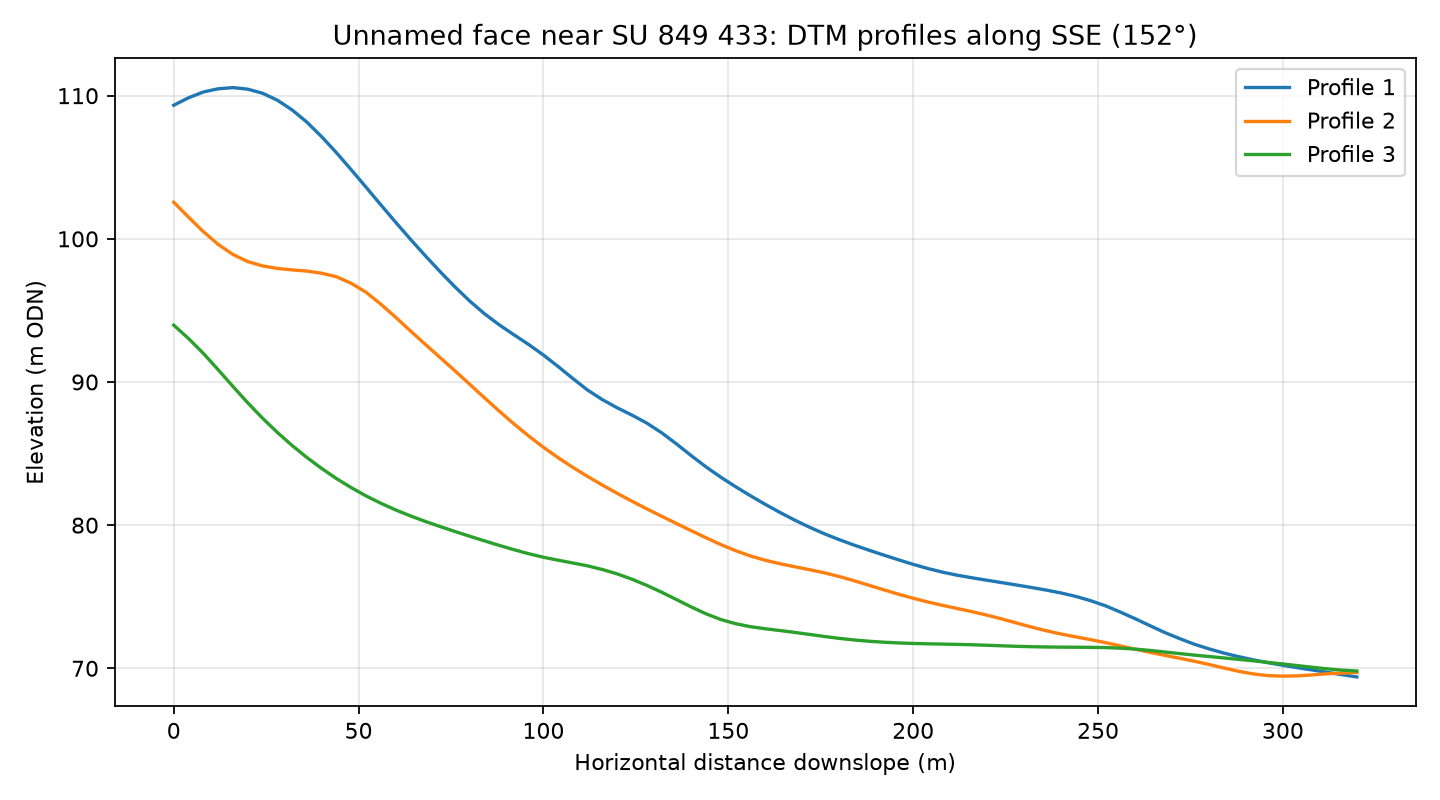

The file beside this chart, header and first rows:
profile, distance_m, elevation_m
1, 0.0, 109.3
1, 4.0, 109.9
1, 8.0, 110.3
1, 12.0, 110.5
1, 16.0, 110.6
1, 20.0, 110.5
1, 24.0, 110.2
1, 28.0, 109.7
1, 32.0, 109
1, 36.0, 108.2
1, 40.0, 107.1
1, 44.0, 106
1, 48.0, 104.8
1, 52.0, 103.6
1, 56.0, 102.4
1, 60.0, 101.2
1, 64.0, 99.98
1, 68.0, 98.83
1, 72.0, 97.72
1, 76.0, 96.66
1, 80.0, 95.67
1, 84.0, 94.78
1, 88.0, 94
1, 92.0, 93.3
1, 96.0, 92.62
1, 100.0, 91.88
1, 104.0, 91.07
1, 108.0, 90.23
1, 112.0, 89.42
1, 116.0, 88.76
1, 120.0, 88.19
1, 124.0, 87.68
1, 128.0, 87.12
1, 132.0, 86.45
1, 136.0, 85.67
1, 140.0, 84.85
1, 144.0, 84.06
1, 148.0, 83.34
1, 152.0, 82.68
1, 156.0, 82.05
1, 160.0, 81.45
1, 164.0, 80.88
1, 168.0, 80.35
1, 172.0, 79.85
1, 176.0, 79.39
1, 180.0, 78.99
1, 184.0, 78.61
1, 188.0, 78.25
1, 192.0, 77.91
1, 196.0, 77.58
1, 200.0, 77.26
1, 204.0, 76.97
1, 208.0, 76.71
1, 212.0, 76.5
1, 216.0, 76.32
1, 220.0, 76.15
1, 224.0, 75.98
1, 228.0, 75.82
1, 232.0, 75.64
1, 236.0, 75.46
... 183 more rows
